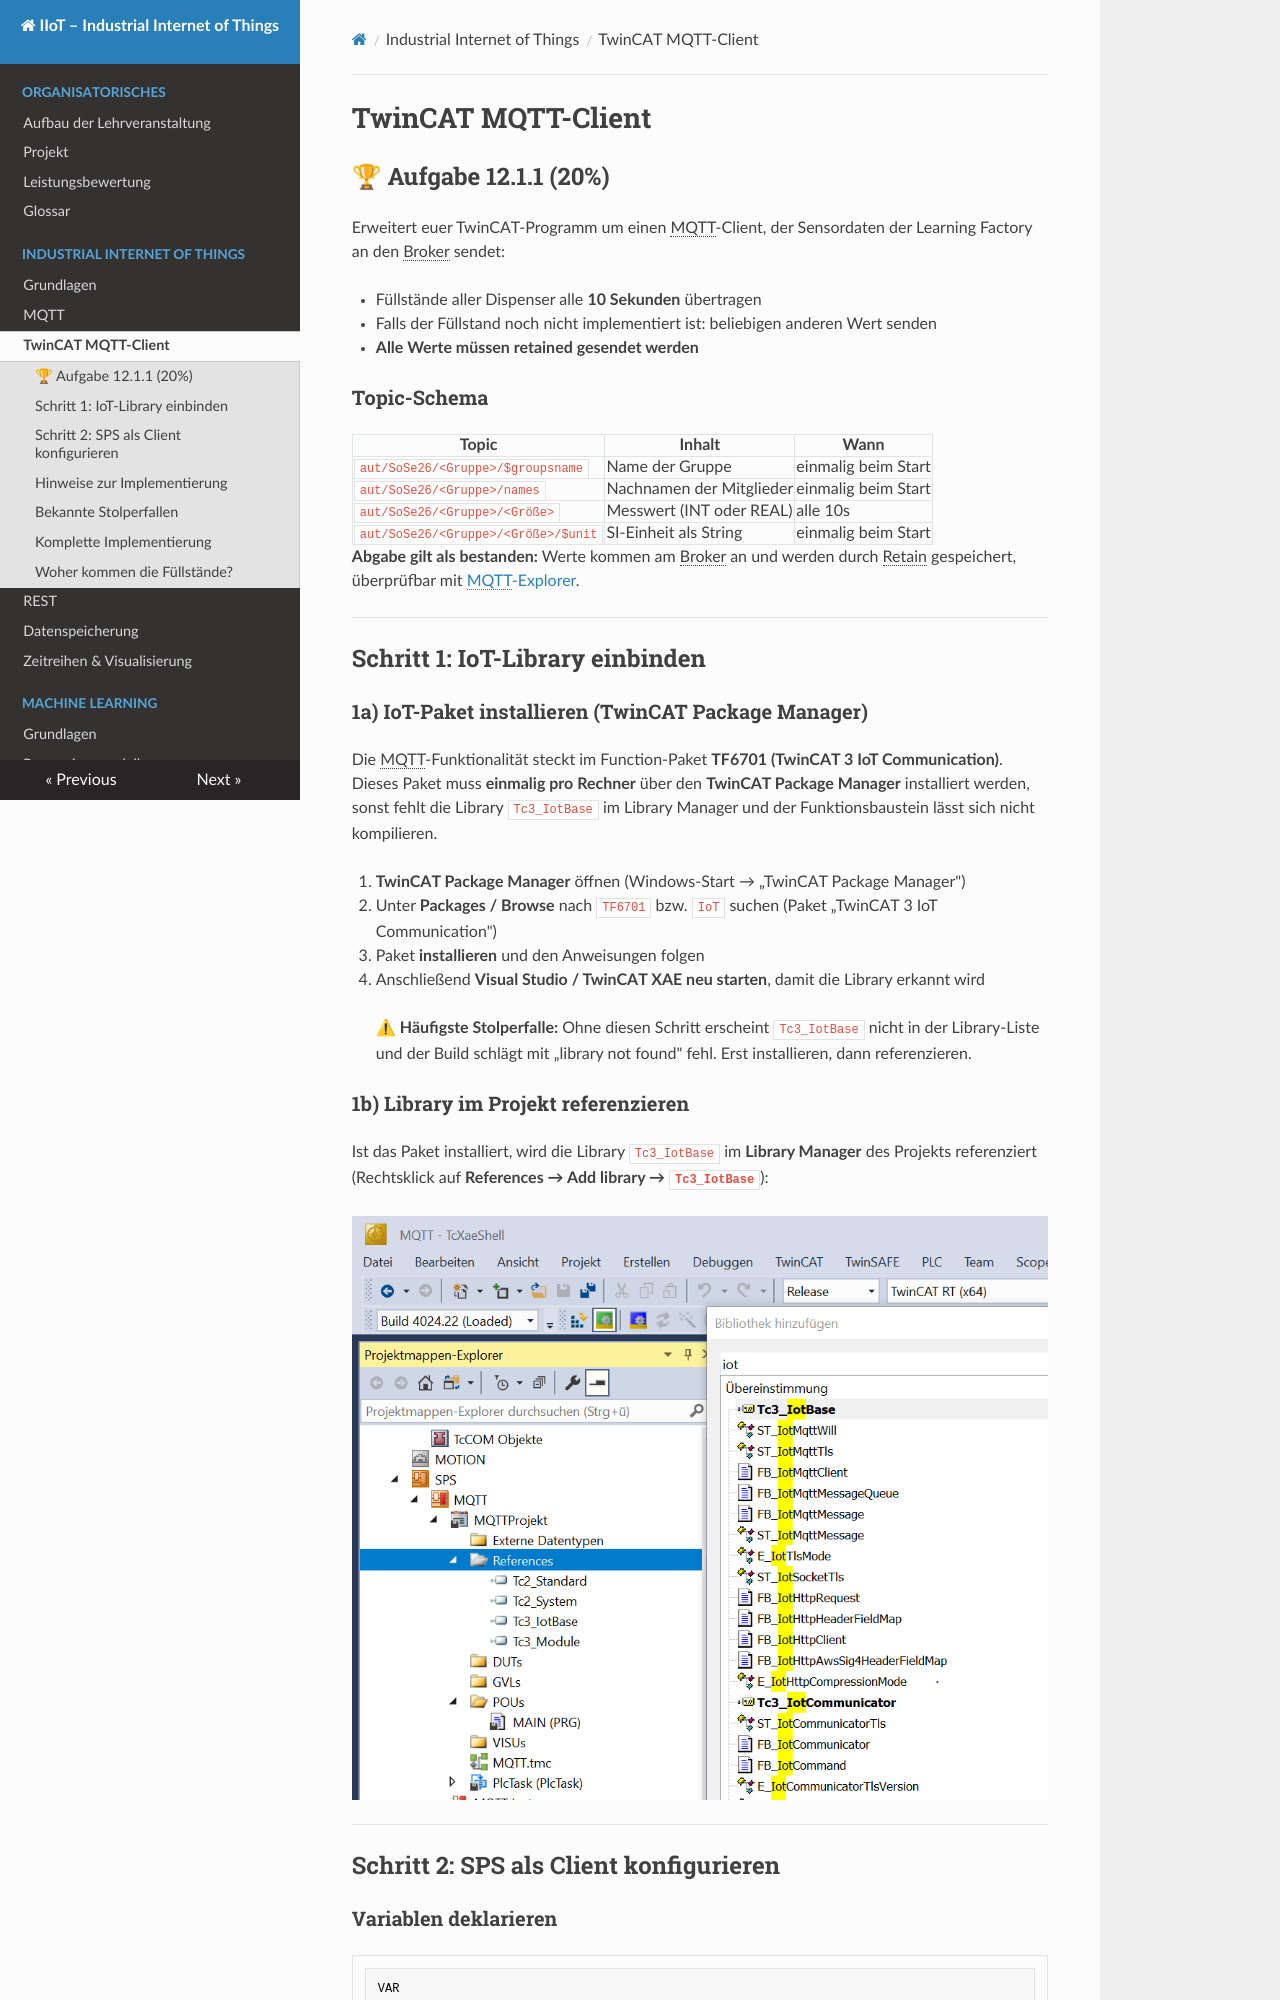

repository: wildle/MCI-AUT-IIoT · page: 6_TwinCAT_MQTT/index.html · generator: mkdocs

# TwinCAT MQTT-Client

## 🏆 Aufgabe 12.1.1 (20%)

Erweitert euer TwinCAT-Programm um einen MQTT-Client, der Sensordaten der Learning Factory an den Broker sendet:

- Füllstände aller Dispenser alle **10 Sekunden** übertragen
- Falls der Füllstand noch nicht implementiert ist: beliebigen anderen Wert senden
- **Alle Werte müssen retained gesendet werden**

### Topic-Schema

| Topic | Inhalt | Wann |
|-------|--------|------|
| `aut/SoSe26/<Gruppe>/$groupsname` | Name der Gruppe | einmalig beim Start |
| `aut/SoSe26/<Gruppe>/names` | Nachnamen der Mitglieder | einmalig beim Start |
| `aut/SoSe26/<Gruppe>/<Größe>` | Messwert (INT oder REAL) | alle 10s |
| `aut/SoSe26/<Gruppe>/<Größe>/$unit` | SI-Einheit als String | einmalig beim Start |

**Abgabe gilt als bestanden:** Werte kommen am Broker an und werden durch Retain gespeichert — überprüfbar mit [MQTT-Explorer](https://mqtt-explorer.com/).

---

## Schritt 1: IoT-Library einbinden

### 1a) IoT-Paket installieren (TwinCAT Package Manager)

Die MQTT-Funktionalität steckt im Function-Paket **TF6701 (TwinCAT 3 IoT Communication)**. Dieses Paket muss **einmalig pro Rechner** über den **TwinCAT Package Manager** installiert werden — sonst fehlt die Library `Tc3_IotBase` im Library Manager und der Funktionsbaustein lässt sich nicht kompilieren.

1. **TwinCAT Package Manager** öffnen (Windows-Start → „TwinCAT Package Manager")
2. Unter **Packages / Browse** nach `TF6701` bzw. `IoT` suchen (Paket „TwinCAT 3 IoT Communication")
3. Paket **installieren** und den Anweisungen folgen
4. Anschließend **Visual Studio / TwinCAT XAE neu starten**, damit die Library erkannt wird

> ⚠ **Häufigste Stolperfalle:** Ohne diesen Schritt erscheint `Tc3_IotBase` nicht in der Library-Liste und der Build schlägt mit „library not found" fehl. Erst installieren, dann referenzieren.

### 1b) Library im Projekt referenzieren

Ist das Paket installiert, wird die Library `Tc3_IotBase` im **Library Manager** des Projekts referenziert (Rechtsklick auf **References → Add library → `Tc3_IotBase`**):

![](images/IoTBaseHinzufuegen.PNG)

---

## Schritt 2: SPS als Client konfigurieren

### Variablen deklarieren

```pascal
VAR
    fbMqttClient          : FB_IotMqttClient;
    sMessageToPublish     : STRING(255);
    tmrSendMessageInterval: TON := (PT := T#10S);
    first_cycle           : BOOL := TRUE;
    bStaticPublished      : BOOL := FALSE;
END_VAR
```

### Verbindung aufbauen (erster Zyklus)

```pascal
IF first_cycle THEN
    fbMqttClient.sHostName     := '158.180.44.197';
    fbMqttClient.nHostPort     := 1883;
    fbMqttClient.sTopicPrefix  := 'aut/SoSe26/<Gruppe>/';
    fbMqttClient.sClientId     := 'Publishing PLC';
    fbMqttClient.sUserName     := 'bobm';
    fbMqttClient.sUserPassword := 'letmein';
    first_cycle := FALSE;
END_IF

fbMqttClient.Execute(bConnect := TRUE);
```
